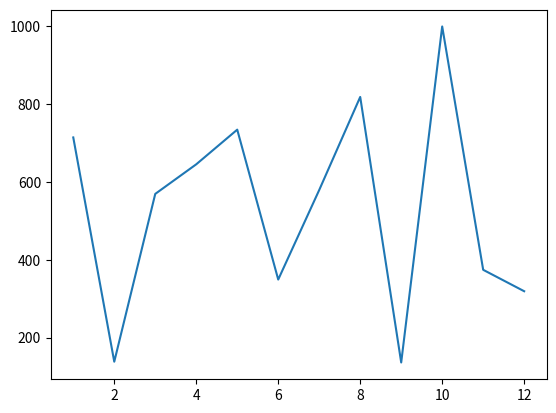

The matplotlib source for this figure:
# Add your code below:
import matplotlib
import random
numbers_a = range(1, 13)
numbers_b = random.sample(range(1000), 12)
print(numbers_b)
matplotlib.pyplot.plot(numbers_a, numbers_b)
matplotlib.pyplot.show()